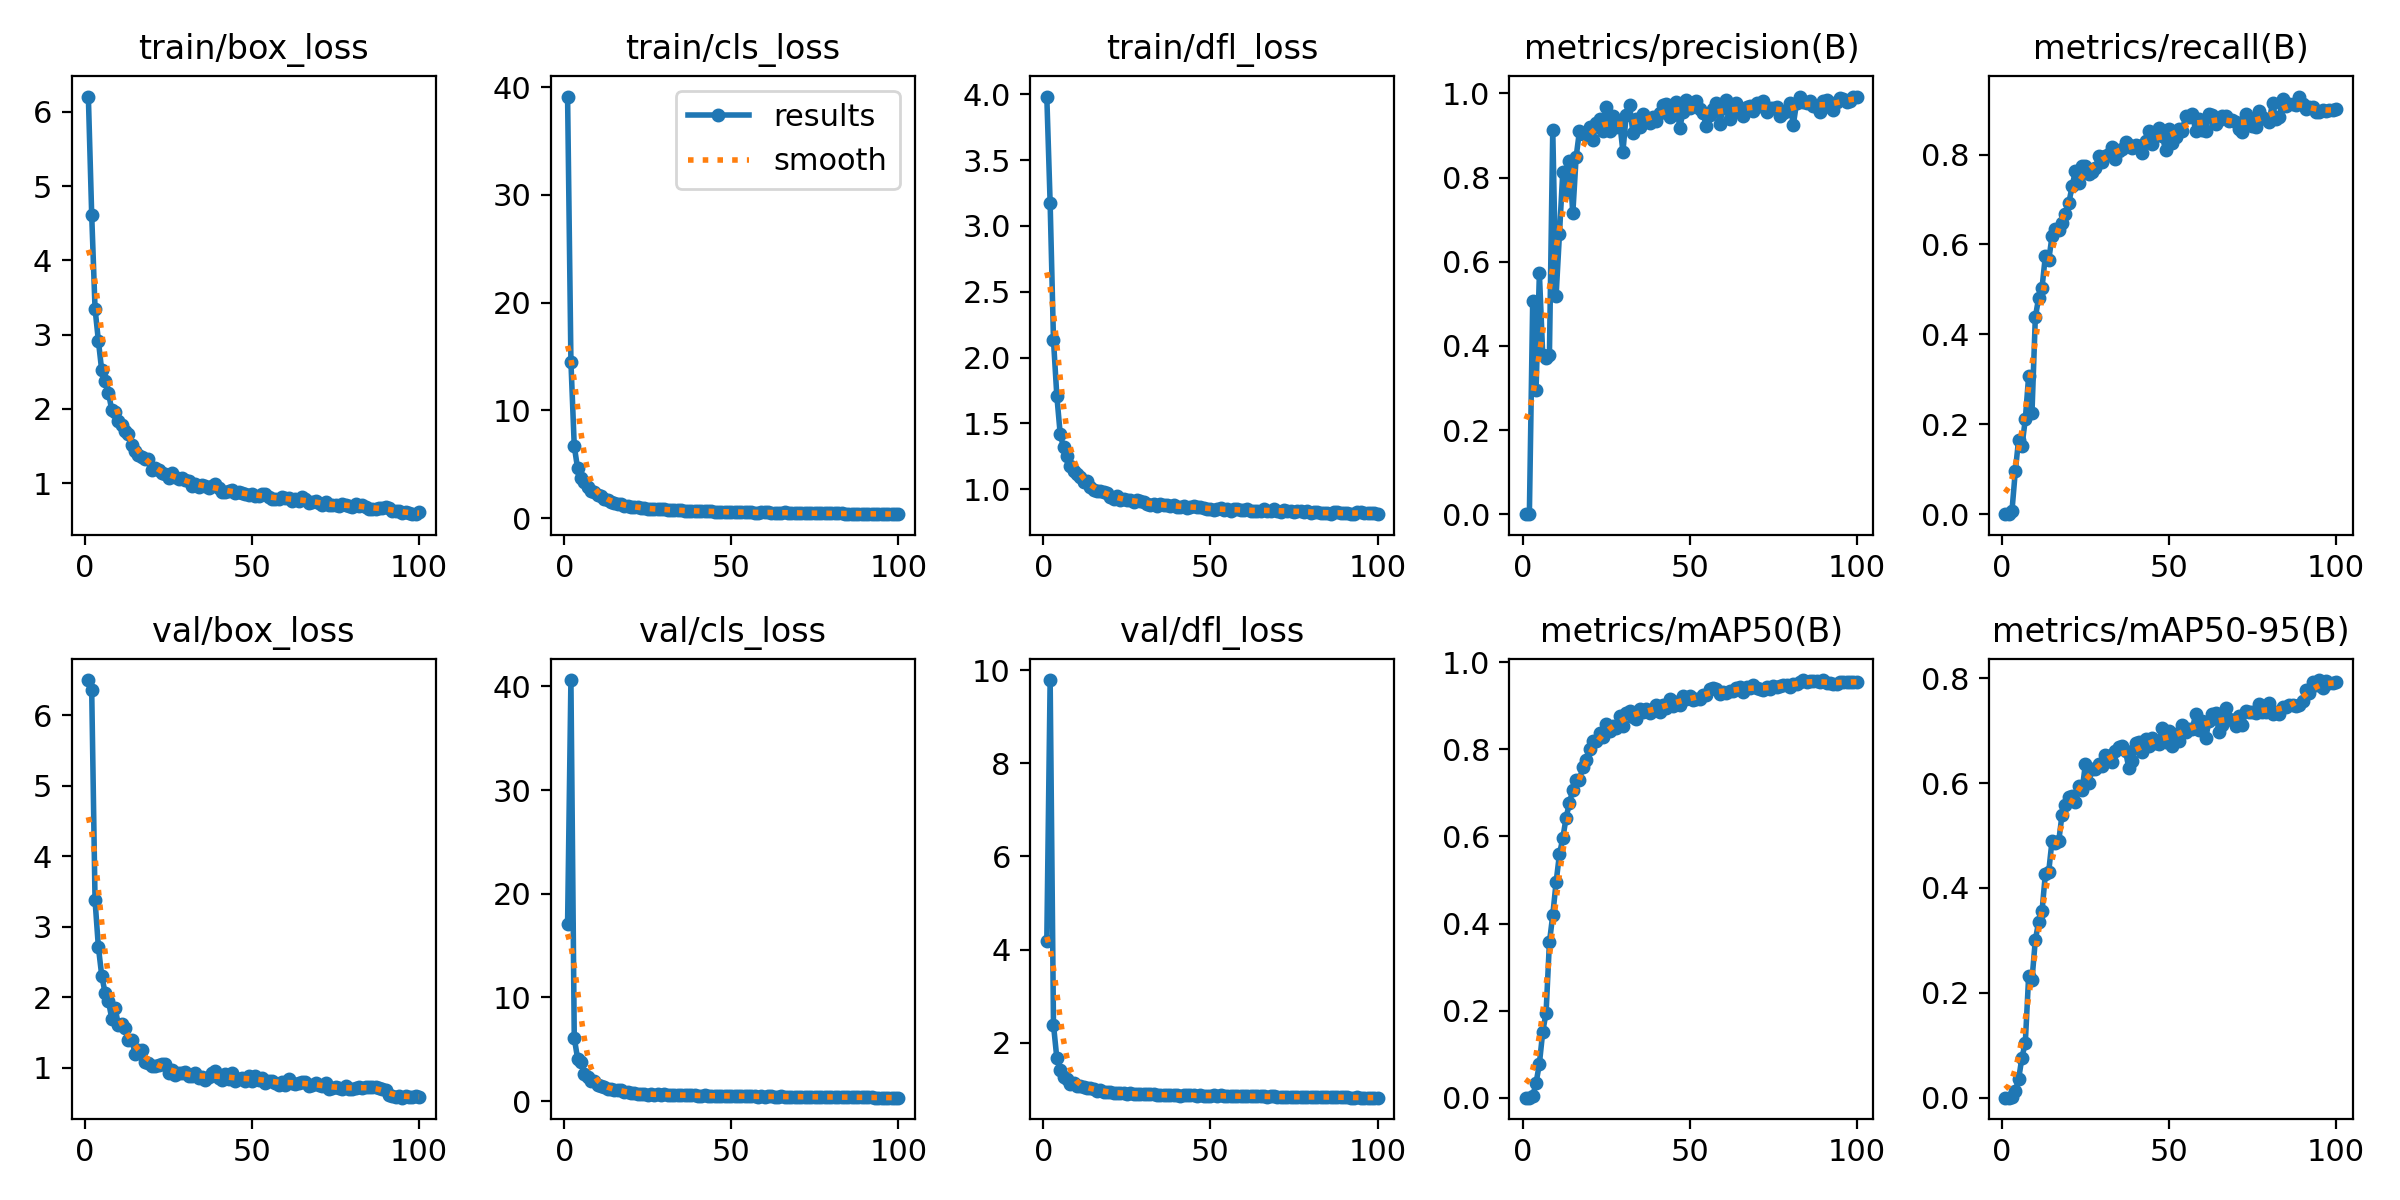

Data behind this chart, as committed beside it:
epoch, train/box_loss, train/cls_loss, train/dfl_loss, metrics/precision(B), metrics/recall(B), metrics/mAP50(B), metrics/mAP50-95(B), val/box_loss, val/cls_loss, val/dfl_loss, lr/pg0, lr/pg1, lr/pg2
1, 6.208, 39.13, 3.984, 0, 0, 0, 0, 6.499, 17.08, 4.181, 0.0004054, 0.0004054, 0.0004054
2, 4.614, 14.52, 3.171, 0, 0, 0, 0, 6.36, 40.6, 9.788, 0.0008139, 0.0008139, 0.0008139
3, 3.353, 6.677, 2.131, 0.5064, 0.00647, 0.00343, 0.00109, 3.375, 6.099, 2.381, 0.001214, 0.001214, 0.001214
4, 2.918, 4.614, 1.709, 0.2957, 0.09494, 0.03359, 0.01232, 2.71, 4.112, 1.668, 0.001213, 0.001213, 0.001213
5, 2.518, 3.693, 1.422, 0.5722, 0.1658, 0.07785, 0.03559, 2.306, 3.741, 1.403, 0.0012, 0.0012, 0.0012
6, 2.372, 3.331, 1.317, 0.3782, 0.1514, 0.1513, 0.07658, 2.061, 2.638, 1.262, 0.001188, 0.001188, 0.001188
7, 2.219, 2.852, 1.252, 0.3701, 0.2108, 0.1953, 0.1048, 1.947, 2.293, 1.208, 0.001176, 0.001176, 0.001176
8, 1.99, 2.517, 1.173, 0.3776, 0.3071, 0.3568, 0.2313, 1.696, 1.981, 1.118, 0.001163, 0.001163, 0.001163
9, 1.966, 2.384, 1.136, 0.9132, 0.2258, 0.4193, 0.2246, 1.85, 1.925, 1.141, 0.001151, 0.001151, 0.001151
10, 1.842, 2.18, 1.117, 0.5193, 0.4375, 0.4947, 0.3005, 1.599, 1.58, 1.075, 0.001139, 0.001139, 0.001139
11, 1.786, 2.019, 1.094, 0.665, 0.4818, 0.5592, 0.3354, 1.616, 1.5, 1.067, 0.001126, 0.001126, 0.001126
12, 1.707, 1.803, 1.056, 0.8133, 0.5032, 0.5955, 0.355, 1.562, 1.372, 1.049, 0.001114, 0.001114, 0.001114
13, 1.657, 1.671, 1.063, 0.765, 0.5739, 0.6435, 0.4263, 1.385, 1.173, 1.022, 0.001102, 0.001102, 0.001102
14, 1.52, 1.52, 1.015, 0.8387, 0.5644, 0.6771, 0.4304, 1.393, 1.218, 1.02, 0.001089, 0.001089, 0.001089
15, 1.43, 1.397, 0.9907, 0.7148, 0.6181, 0.7077, 0.4899, 1.198, 1.124, 0.9932, 0.001077, 0.001077, 0.001077
16, 1.38, 1.326, 0.9852, 0.8494, 0.6341, 0.7294, 0.4859, 1.249, 1.045, 0.9711, 0.001064, 0.001064, 0.001064
17, 1.358, 1.278, 0.9851, 0.911, 0.6318, 0.7295, 0.4885, 1.245, 1.069, 0.9833, 0.001052, 0.001052, 0.001052
18, 1.324, 1.144, 0.9803, 0.9044, 0.6483, 0.7603, 0.54, 1.081, 0.8549, 0.9395, 0.00104, 0.00104, 0.00104
19, 1.326, 1.155, 0.9678, 0.9022, 0.6679, 0.7746, 0.5572, 1.066, 0.851, 0.9325, 0.001027, 0.001027, 0.001027
20, 1.173, 1.016, 0.9399, 0.9194, 0.6911, 0.7999, 0.5738, 1.024, 0.7758, 0.9375, 0.001015, 0.001015, 0.001015
21, 1.202, 1.047, 0.9278, 0.89, 0.7289, 0.8204, 0.5745, 1.016, 0.7958, 0.9173, 0.001002, 0.001002, 0.001002
22, 1.18, 1.012, 0.9441, 0.9301, 0.7636, 0.8202, 0.5633, 1.035, 0.714, 0.9127, 0.0009901, 0.0009901, 0.0009901
23, 1.136, 0.9258, 0.9159, 0.9389, 0.7357, 0.8383, 0.5946, 1.048, 0.718, 0.9196, 0.0009778, 0.0009778, 0.0009778
24, 1.121, 0.9277, 0.921, 0.9119, 0.7746, 0.8285, 0.5859, 1.044, 0.7028, 0.9202, 0.0009654, 0.0009654, 0.0009654
25, 1.067, 0.854, 0.9139, 0.9668, 0.775, 0.858, 0.6367, 0.9223, 0.6359, 0.9041, 0.000953, 0.000953, 0.000953
26, 1.133, 0.884, 0.9194, 0.911, 0.7564, 0.8434, 0.6004, 0.9692, 0.7051, 0.9098, 0.0009406, 0.0009406, 0.0009406
27, 1.088, 0.8171, 0.899, 0.9453, 0.7621, 0.8545, 0.6273, 0.8941, 0.6485, 0.8931, 0.0009283, 0.0009283, 0.0009283
28, 1.06, 0.8137, 0.9141, 0.9196, 0.7698, 0.8495, 0.6261, 0.92, 0.6683, 0.8985, 0.0009159, 0.0009159, 0.0009159
29, 1.07, 0.8278, 0.9068, 0.9348, 0.7974, 0.876, 0.636, 0.9182, 0.6358, 0.8967, 0.0009035, 0.0009035, 0.0009035
30, 1.046, 0.8226, 0.9036, 0.8615, 0.7841, 0.854, 0.6324, 0.931, 0.707, 0.8866, 0.0008911, 0.0008911, 0.0008911
31, 1.023, 0.7972, 0.8895, 0.9499, 0.7974, 0.8848, 0.6535, 0.8858, 0.5964, 0.8929, 0.0008787, 0.0008787, 0.0008787
32, 0.9643, 0.7438, 0.8806, 0.9719, 0.8017, 0.8887, 0.6513, 0.8835, 0.5885, 0.8893, 0.0008664, 0.0008664, 0.0008664
33, 0.9929, 0.7435, 0.8869, 0.9061, 0.8174, 0.875, 0.6409, 0.9233, 0.6032, 0.8856, 0.000854, 0.000854, 0.000854
34, 0.9512, 0.7381, 0.8739, 0.9382, 0.7894, 0.8704, 0.6618, 0.8554, 0.5912, 0.876, 0.0008416, 0.0008416, 0.0008416
35, 0.9804, 0.7099, 0.8884, 0.921, 0.8085, 0.8933, 0.669, 0.8612, 0.6021, 0.883, 0.0008293, 0.0008293, 0.0008293
36, 0.9577, 0.7017, 0.8794, 0.9512, 0.8117, 0.8871, 0.6703, 0.8258, 0.5709, 0.8703, 0.0008169, 0.0008169, 0.0008169
37, 0.9395, 0.662, 0.8784, 0.9392, 0.8281, 0.8925, 0.6607, 0.8703, 0.5635, 0.8745, 0.0008045, 0.0008045, 0.0008045
38, 0.9581, 0.6698, 0.8725, 0.9306, 0.8204, 0.8838, 0.6284, 0.9186, 0.6034, 0.875, 0.0007921, 0.0007921, 0.0007921
39, 0.9894, 0.6743, 0.8804, 0.9445, 0.815, 0.8878, 0.6419, 0.9485, 0.5918, 0.8805, 0.0007797, 0.0007797, 0.0007797
40, 0.9311, 0.6705, 0.8675, 0.9348, 0.8208, 0.9014, 0.6755, 0.8524, 0.5447, 0.8714, 0.0007674, 0.0007674, 0.0007674
41, 0.8785, 0.651, 0.8633, 0.9545, 0.8183, 0.8863, 0.6784, 0.818, 0.5266, 0.863, 0.000755, 0.000755, 0.000755
42, 0.8782, 0.6523, 0.8691, 0.9729, 0.8041, 0.9023, 0.6594, 0.9122, 0.5562, 0.8772, 0.0007426, 0.0007426, 0.0007426
43, 0.8895, 0.621, 0.8588, 0.9747, 0.8299, 0.8955, 0.6837, 0.8336, 0.5279, 0.8685, 0.0007302, 0.0007302, 0.0007302
44, 0.9069, 0.6242, 0.865, 0.9447, 0.8522, 0.9148, 0.67, 0.9225, 0.5416, 0.8724, 0.0007179, 0.0007179, 0.0007179
45, 0.8734, 0.6038, 0.8688, 0.9701, 0.8226, 0.8997, 0.6858, 0.806, 0.5012, 0.8644, 0.0007055, 0.0007055, 0.0007055
46, 0.882, 0.5981, 0.8655, 0.9801, 0.8458, 0.9093, 0.6771, 0.8364, 0.4962, 0.8636, 0.0006931, 0.0006931, 0.0006931
47, 0.8739, 0.5985, 0.8624, 0.9189, 0.8598, 0.9027, 0.6741, 0.8519, 0.524, 0.8661, 0.0006808, 0.0006808, 0.0006808
48, 0.8586, 0.5834, 0.8555, 0.955, 0.8421, 0.9232, 0.7058, 0.8119, 0.497, 0.8572, 0.0006684, 0.0006684, 0.0006684
49, 0.8444, 0.5774, 0.8466, 0.9853, 0.8091, 0.9158, 0.6789, 0.8865, 0.5436, 0.8606, 0.000656, 0.000656, 0.000656
50, 0.8519, 0.5812, 0.8502, 0.9651, 0.8571, 0.9226, 0.6987, 0.81, 0.4995, 0.8545, 0.0006436, 0.0006436, 0.0006436
51, 0.8236, 0.5563, 0.843, 0.9766, 0.8247, 0.9143, 0.6715, 0.8754, 0.5161, 0.8658, 0.0006312, 0.0006312, 0.0006312
52, 0.8252, 0.5572, 0.8459, 0.9814, 0.8387, 0.9151, 0.6939, 0.8256, 0.5139, 0.8602, 0.0006189, 0.0006189, 0.0006189
53, 0.8538, 0.5746, 0.8581, 0.9621, 0.857, 0.9165, 0.681, 0.8509, 0.5029, 0.8659, 0.0006065, 0.0006065, 0.0006065
54, 0.8511, 0.5513, 0.8433, 0.9525, 0.8532, 0.9244, 0.7108, 0.7808, 0.4686, 0.852, 0.0005941, 0.0005941, 0.0005941
55, 0.8139, 0.5471, 0.8482, 0.9222, 0.8867, 0.9248, 0.6974, 0.8161, 0.4799, 0.8527, 0.0005818, 0.0005818, 0.0005818
56, 0.7856, 0.5271, 0.8367, 0.9489, 0.8831, 0.9386, 0.7029, 0.8125, 0.469, 0.8535, 0.0005694, 0.0005694, 0.0005694
57, 0.7837, 0.5127, 0.8457, 0.9632, 0.8891, 0.9409, 0.7031, 0.7794, 0.4579, 0.8483, 0.000557, 0.000557, 0.000557
58, 0.7891, 0.5212, 0.8461, 0.9777, 0.8527, 0.9387, 0.7314, 0.7593, 0.4379, 0.8498, 0.0005446, 0.0005446, 0.0005446
59, 0.8128, 0.5288, 0.8395, 0.9286, 0.8796, 0.927, 0.7017, 0.8013, 0.479, 0.8538, 0.0005322, 0.0005322, 0.0005322
60, 0.7952, 0.5312, 0.84, 0.965, 0.8536, 0.9326, 0.7176, 0.7594, 0.4531, 0.8461, 0.0005199, 0.0005199, 0.0005199
... 40 more rows
